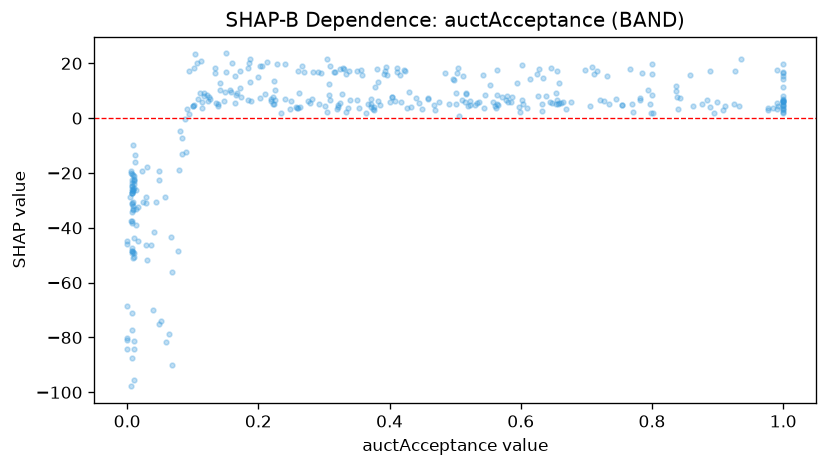

Data behind this chart, as committed beside it:
feature_value, shap_value
0.709, 18.81
0.134, 18.43
0.894, 2.058
0.01, -22.86
0.234, 1.934
0.936, 21.67
0.564, 17.63
0.068, -90.14
0.114, 5.836
0.22, 7.154
0.008, -49.13
0.007, -87.53
0.011, -49.05
1.0, 3.498
0.041, -41.53
0.083, -13.06
0.376, 3.135
0.172, 10.92
1.0, 19.73
0.008, -24.76
0.381, 17.89
0.889, 17.02
0.767, 17.98
0.705, 4.459
0.992, 4.362
0.468, 4.732
0.327, 8.837
0.627, 8.05
0.985, 3.521
0.564, 8.379
1.0, 7.9
0.602, 19.5
0.102, 18.3
1.0, 4.732
0.094, 1.391
1.0, 6.824
1.0, 14.45
0.459, 7.116
0.01, -22.09
0.35, 6.523
0.166, 8.269
0.658, 5.621
0.223, 7.613
0.293, 5.155
0.794, 10.34
0.264, 4.241
0.167, 9.062
0.502, 9.241
0.077, -48.45
0.977, 3.051
0.151, 16.75
0.012, -15.84
0.498, 14.02
0.801, 1.732
0.031, -17.7
0.594, 12.94
0.125, 7.881
0.009, -32.96
0.241, 19.81
0.069, -56.12
... 317 more rows
